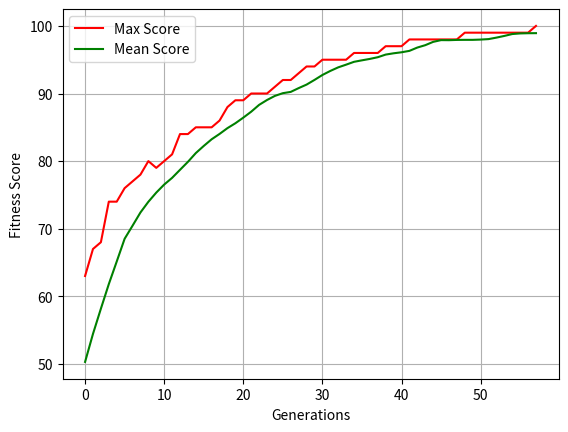

The script that saved this image:
import random
# 図を生成するために、matplotlibを導入
import matplotlib.pyplot as plt

# 毎回の計算結果を同じくするため
random.seed(39)


# 個体と世帯を定義
def CreateIndividual():
    return [random.randint(0, 1) for _ in range(100)]


def CreatePopulation(size):
    return [CreateIndividual() for _ in range(size)]


# select関数
# Tournament Selectionを使用する
def tournament(population, size):
    participants = random.sample(population, size)
    winner = max(participants, key=lambda ind: fitness(ind))
    return winner.copy()


def select(population, size):
    return [tournament(population, size) for _ in range(len(population))]


# 交配
# 二つの個体を交配し、ランダムの位置の後ろの遺伝子を全部交換する
def SinglePointCrossover(ind1, ind2):
    loc = random.randint(0, len(ind1) - 1)
    genes1 = ind1[loc:]
    genes2 = ind2[loc:]
    ind1[loc:] = genes2
    ind2[loc:] = genes1
    return [ind1.copy(), ind2.copy()]


# 世帯の全ての隣の個体を一定の確率で交配する　交配しない個体はそのままに次世帯にいく
def mate(population, probability):
    new_population = []
    for i in range(0, len(population), 2):
        ind1 = population[i].copy()
        ind2 = population[i + 1].copy()
        if random.random() < probability:
            new_population.extend(SinglePointCrossover(ind1, ind2))
        else:
            new_population.extend([ind1, ind2])
    return new_population


# 突然変異
# 個体の一つの遺伝子をランダムに変異する
def flipOneGene(ind):
    loc = random.randint(0, len(ind) - 1)
    ind[loc] = 1 - ind[loc]  # 0->1 or 1->0
    return ind.copy()


# 世帯の全ての個体を一定の確率で変異する
def mutate(population, probability):
    new_population = []
    for ind in population:
        if random.random() < probability:
            new_population.append(flipOneGene(ind))
        else:
            new_population.append(ind.copy())
    return new_population


# 個体のfitnessの計算　
def fitness(individual):
    return sum(individual)


# 世帯のデータを統計する
def population_score_max(population):
    return max([fitness(ind) for ind in population])


def population_score_mean(population):
    return sum([fitness(ind) for ind in population]) / len(population)


# GA遺伝アルゴリズムを開始する
def main(
        POPULATION_SIZE=100,
        TOURNAMENT_SIZE=3,
        CROSSOVER_PROB=0.9,
        MUTATE_PROB=0.1,
        MAX_GENERATIONS=100
        # 世帯の大きさ、TournamentのSize、交配確率、変異確率、最大の世帯数
):
    # 初期化
    generation = 0
    population = CreatePopulation(POPULATION_SIZE)
    max_scores = [population_score_max(population)]
    mean_scores = [population_score_mean(population)]
    best_individual = []
    while generation < MAX_GENERATIONS:
        population = select(population, TOURNAMENT_SIZE)
        population = mate(population, CROSSOVER_PROB)
        population = mutate(population, MUTATE_PROB)
        max_scores.append(population_score_max(population))
        mean_scores.append(population_score_mean(population))
        best_individual = max(
            best_individual,
            max(population, key=lambda ind: fitness(ind))
        ).copy()
        print("Generation : ", generation, best_individual)
        if fitness(best_individual) == 100:
            break
        generation += 1

    # 結果を出力
    print("Best Solution:")
    print(best_individual)
    plt.plot(max_scores, color='red', label="Max Score")
    plt.plot(mean_scores, color='green', label="Mean Score")
    plt.legend()
    plt.xlabel("Generations")
    plt.ylabel("Fitness Score")
    plt.grid()
    plt.show()


if __name__ == "__main__":
    main()
